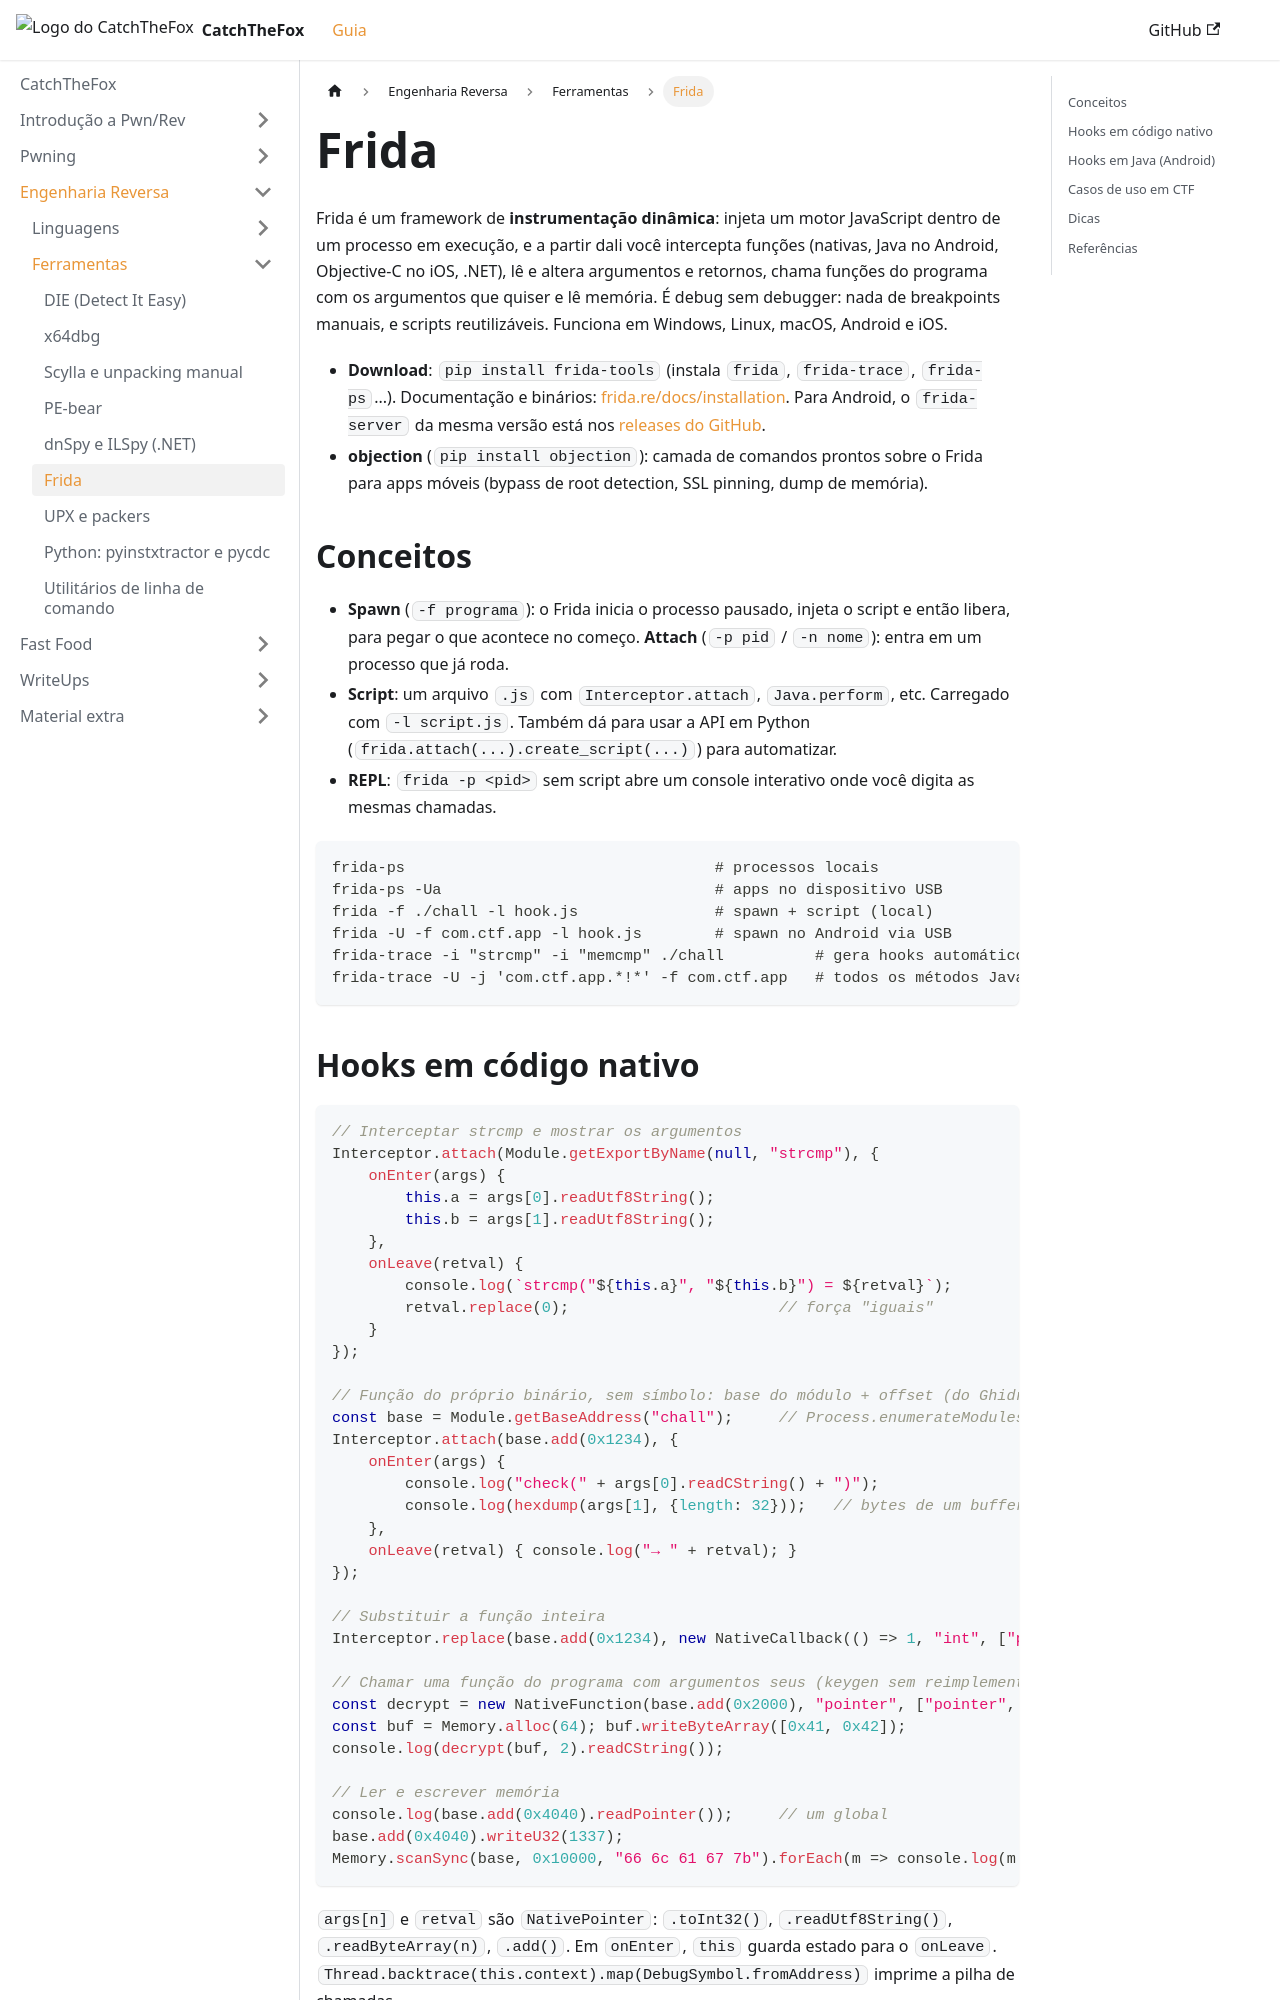

repository: AriiiAlves/CatchTheFox · page: reversing/tools/frida/index.html · generator: docusaurus

---
title: "Frida"
sidebar_position: 6
---

Frida é um framework de **instrumentação dinâmica**: injeta um motor JavaScript dentro de um processo em execução, e a partir dali você intercepta funções (nativas, Java no Android, Objective-C no iOS, .NET), lê e altera argumentos e retornos, chama funções do programa com os argumentos que quiser e lê memória. É debug sem debugger: nada de breakpoints manuais, e scripts reutilizáveis. Funciona em Windows, Linux, macOS, Android e iOS.

- **Download**: `pip install frida-tools` (instala `frida`, `frida-trace`, `frida-ps`...). Documentação e binários: [frida.re/docs/installation](https://frida.re/docs/installation/). Para Android, o `frida-server` da mesma versão está nos [releases do GitHub](https://github.com/frida/frida/releases).
- **objection** (`pip install objection`): camada de comandos prontos sobre o Frida para apps móveis (bypass de root detection, SSL pinning, dump de memória).

## Conceitos

- **Spawn** (`-f programa`): o Frida inicia o processo pausado, injeta o script e então libera, para pegar o que acontece no começo. **Attach** (`-p pid` / `-n nome`): entra em um processo que já roda.
- **Script**: um arquivo `.js` com `Interceptor.attach`, `Java.perform`, etc. Carregado com `-l script.js`. Também dá para usar a API em Python (`frida.attach(...).create_script(...)`) para automatizar.
- **REPL**: `frida -p <pid>` sem script abre um console interativo onde você digita as mesmas chamadas.

```bash
frida-ps                                  # processos locais
frida-ps -Ua                              # apps no dispositivo USB
frida -f ./chall -l hook.js               # spawn + script (local)
frida -U -f com.ctf.app -l hook.js        # spawn no Android via USB
frida-trace -i "strcmp" -i "memcmp" ./chall          # gera hooks automáticos para essas funções
frida-trace -U -j 'com.ctf.app.*!*' -f com.ctf.app   # todos os métodos Java do pacote
```
